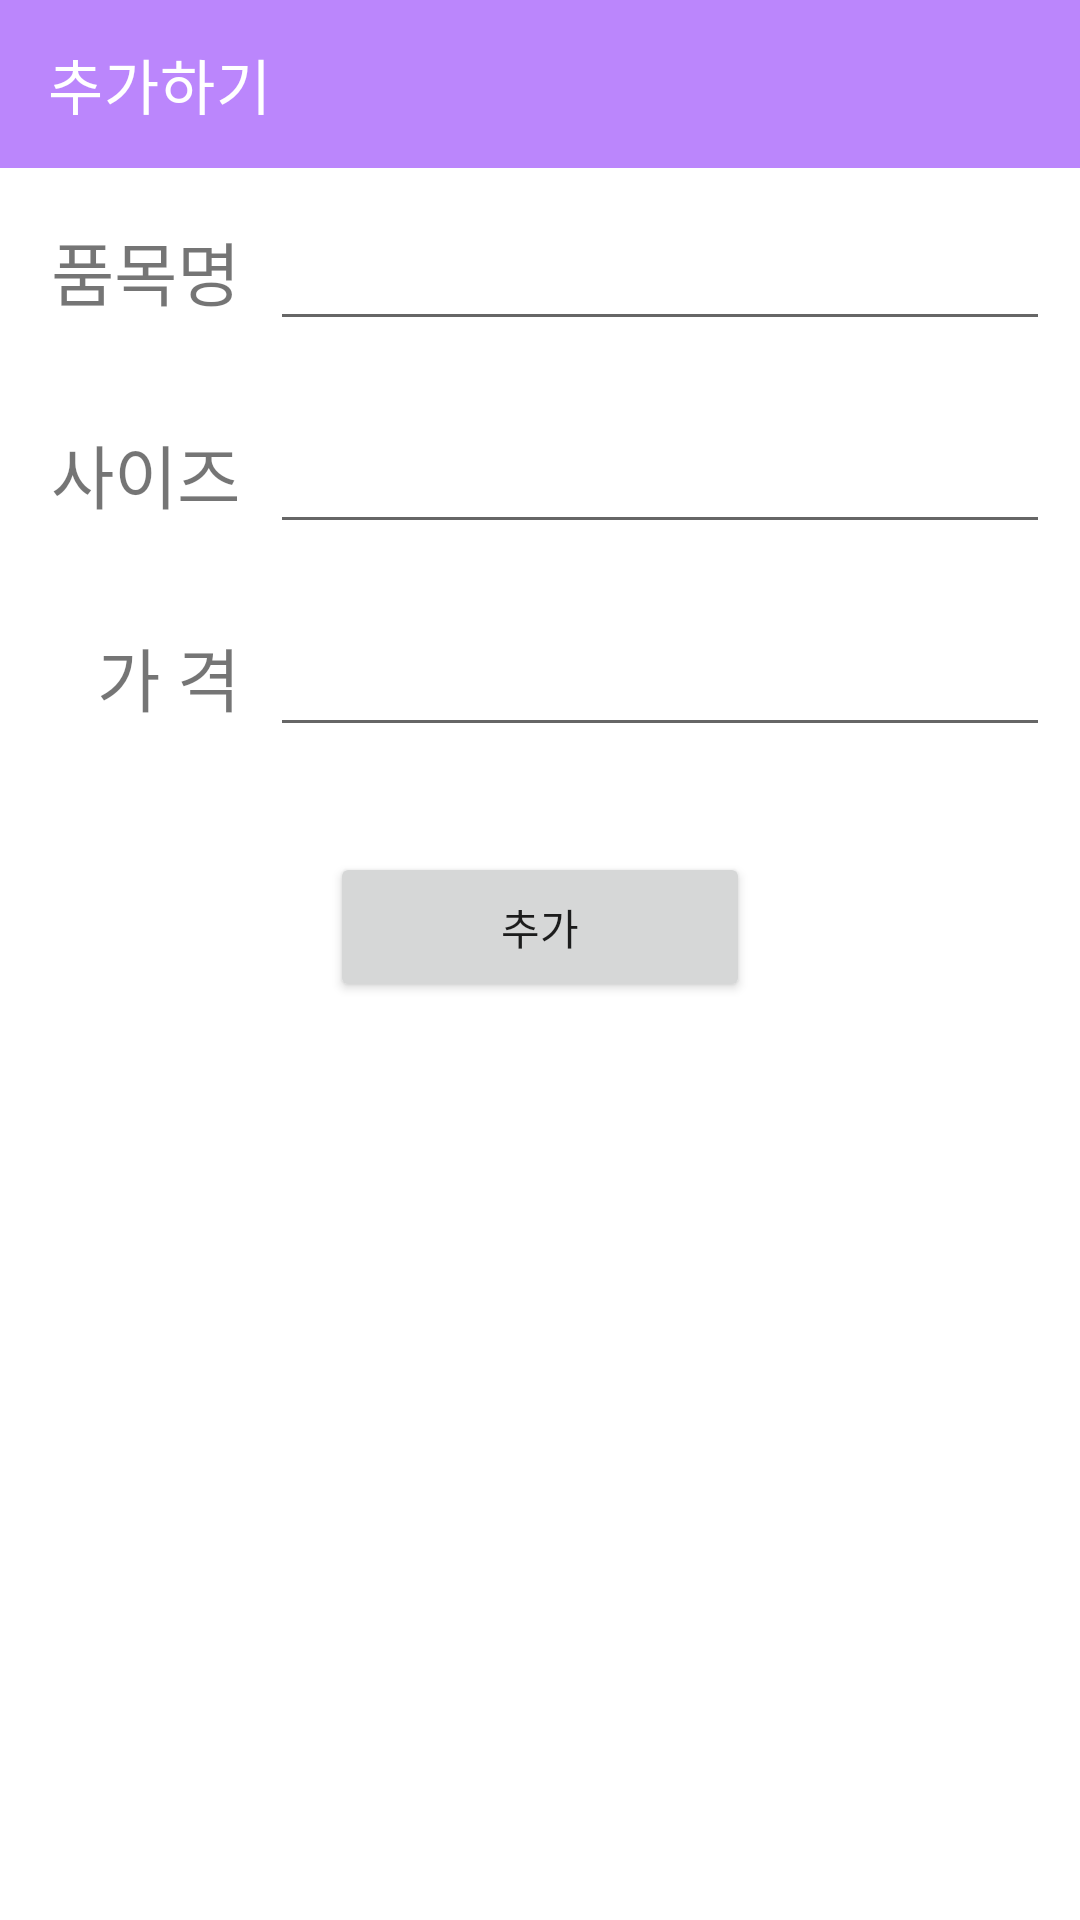

Produce the Android XML layout that renders to this screen, including the resource entries it uses.
<!-- AndroidManifest.xml: application theme Theme.GreenAgro -->
<!-- res/layout/activity_search.xml -->
<?xml version="1.0" encoding="utf-8"?>
<LinearLayout xmlns:android="http://schemas.android.com/apk/res/android"
    xmlns:app="http://schemas.android.com/apk/res-auto"
    xmlns:tools="http://schemas.android.com/tools"
    android:layout_width="match_parent"
    android:layout_height="match_parent"
    android:orientation="vertical"
    tools:context=".AddActivity">

    <androidx.appcompat.widget.Toolbar
        android:layout_width="match_parent"
        android:layout_height="wrap_content"
        android:id="@+id/add_toolbar"
        app:titleTextColor="@color/white"
        android:background="@color/purple_200"
        app:title="추가하기">

    </androidx.appcompat.widget.Toolbar>

    <LinearLayout
        android:layout_width="match_parent"
        android:layout_height="wrap_content"
        android:padding="10dp">
        <TextView
            android:gravity="right"
            android:layout_width="70dp"
            android:layout_height="wrap_content"
            android:textSize="23dp"
            android:text="품목명"/>

        <EditText
            android:id="@+id/name_et"
            android:layout_marginLeft="10dp"
            android:layout_width="match_parent"
            android:layout_height="wrap_content"
            android:textSize="23dp"/>
    </LinearLayout>

    <LinearLayout
        android:layout_width="match_parent"
        android:layout_height="wrap_content"
        android:padding="10dp">
        <TextView
            android:gravity="right"
            android:layout_width="70dp"
            android:layout_height="wrap_content"
            android:textSize="23dp"
            android:text="사이즈"/>

        <EditText
            android:id="@+id/size_et"
            android:layout_marginLeft="10dp"
            android:layout_width="match_parent"
            android:layout_height="wrap_content"
            android:textSize="23dp"/>
    </LinearLayout>

    <LinearLayout
        android:layout_width="match_parent"
        android:layout_height="wrap_content"
        android:padding="10dp">
        <TextView
            android:gravity="right"
            android:layout_width="70dp"
            android:layout_height="wrap_content"
            android:textSize="23dp"
            android:text="가 격"/>

        <EditText
            android:id="@+id/price_et"
            android:layout_marginLeft="10dp"
            android:layout_width="match_parent"
            android:layout_height="wrap_content"
            android:textSize="23dp"/>
    </LinearLayout>



    <Button
        android:id="@+id/add_btn"
        android:layout_gravity="center"
        android:layout_marginTop="25dp"
        android:layout_width="140dp"
        android:layout_height="50dp"
        android:text="추가"/>

</LinearLayout>
<!-- resources referenced by this layout -->
<resources>
  <style name="Theme.GreenAgro" parent="Theme.MaterialComponents.DayNight.NoActionBar">
          
          <item name="colorPrimary">@color/purple_500</item>
          <item name="colorPrimaryVariant">@color/purple_700</item>
          <item name="colorOnPrimary">@color/white</item>
          
          <item name="colorSecondary">@color/teal_200</item>
          <item name="colorSecondaryVariant">@color/teal_700</item>
          <item name="colorOnSecondary">@color/black</item>
          
          <item name="android:statusBarColor" tools:targetApi="l">?attr/colorPrimaryVariant</item>
          
      </style>
  <!-- not gathered from this repository: default colours our renderer supplied (Android Studio template values) -->
  <color name="purple_200">#FFBB86FC</color>
  <color name="purple_500">#FF6200EE</color>
  <color name="purple_700">#FF3700B3</color>
  <color name="teal_200">#FF03DAC5</color>
  <color name="teal_700">#FF018786</color>
  <color name="black">#FF000000</color>
  <color name="white">#FFFFFFFF</color>
</resources>
